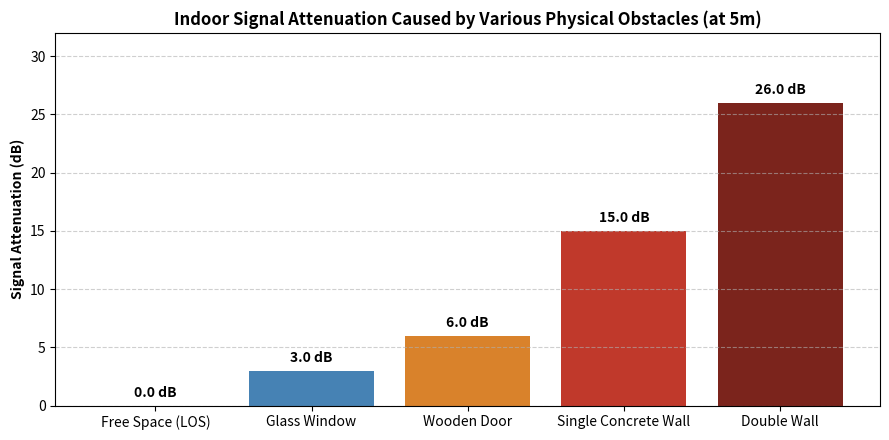

This chart was generated by the following Python code: (Note: this script raises an exception after producing the figure.)
"""
Experiment No. 10
Study of Path Loss in an Indoor Environment (RSSI vs. Obstacles)
"""

import matplotlib
matplotlib.use('Agg')
import numpy as np
import matplotlib.pyplot as plt

# Obstacle Scenario Data at 5m Distance
obstacles = ['Free Space (LOS)', 'Glass Window', 'Wooden Door', 'Single Concrete Wall', 'Double Wall']
rssi_values = np.array([-52, -55, -58, -67, -78])  # dBm
attenuation_db = np.abs(rssi_values - rssi_values[0])  # dB attenuation relative to LOS

print("EXPERIMENT 10 — Indoor Path Loss / Obstacle Analysis (at 5m)")
print()
print(f"{'Obstacle':<25} {'RSSI (dBm)':<15} {'Attenuation (dB)':<20}")
print("-" * 60)
for o, r, a in zip(obstacles, rssi_values, attenuation_db):
    print(f"{o:<25} {r:<15} {a:<20}")

# Plotting Obstacle Impact
plt.figure(figsize=(9, 4.5))
bars = plt.bar(obstacles, attenuation_db, color=['#2b5c8f', '#4682b4', '#d9822b', '#c0392b', '#7b241c'])
plt.ylabel('Signal Attenuation (dB)', fontweight='bold')
plt.title('Indoor Signal Attenuation Caused by Various Physical Obstacles (at 5m)', fontweight='bold')
plt.grid(axis='y', linestyle='--', alpha=0.6)

for bar in bars:
    yval = bar.get_height()
    plt.text(bar.get_x() + bar.get_width()/2.0, yval + 0.5, f"{yval:.1f} dB", ha='center', va='bottom', fontweight='bold')

plt.ylim(0, 32)
plt.tight_layout()
plt.savefig('/home/chiragk/mdmlab/outputs/exp10_obstacle_attenuation.png', dpi=150, bbox_inches='tight')
print("\nGraph saved: exp10_obstacle_attenuation.png")
